Run: headless pygame with SDL's dummy video driver; simulated clock (each Clock.tick advances the game by its frame time, no real sleeping); random seed 0; keys injected as events and as key.get_pressed() state; no mouse input; restart key SPACE tapped at the start of phases 3 and 4.
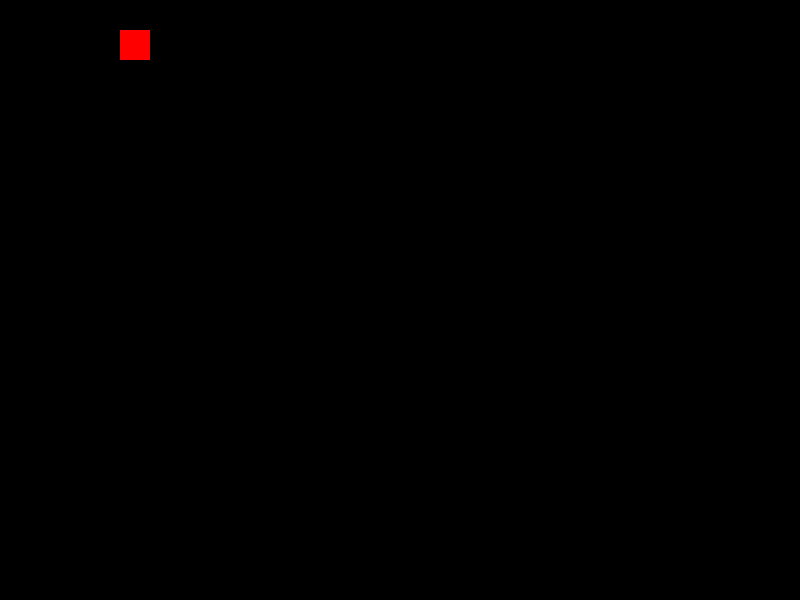
Frame 1 of 4 · flips 1–60 · no input
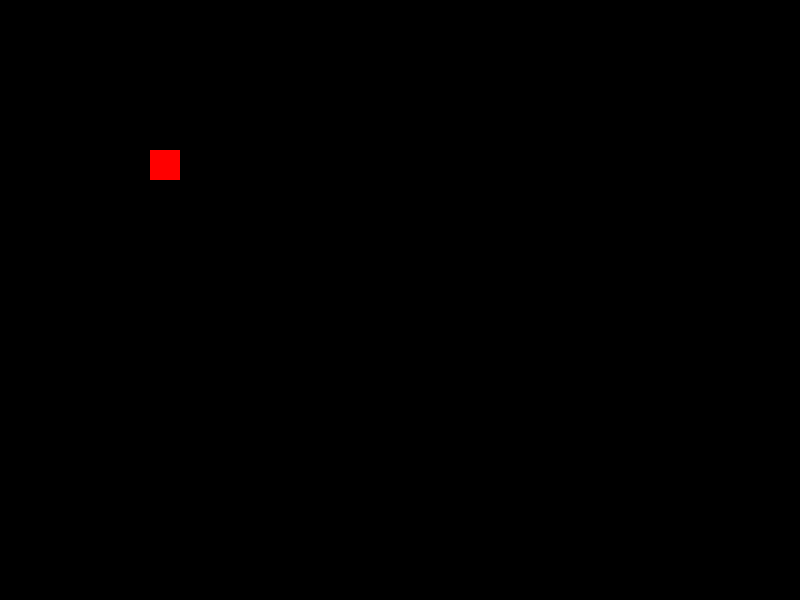
Frame 2 of 4 · flips 61–180 · tapped SPACE, RETURN · held RIGHT (→), D
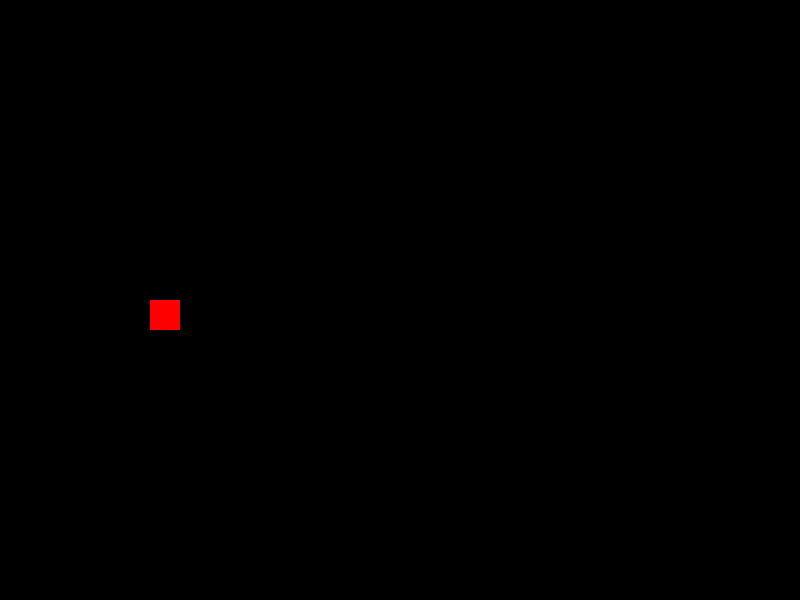
Frame 3 of 4 · flips 181–300 · tapped SPACE · held DOWN (↓), S
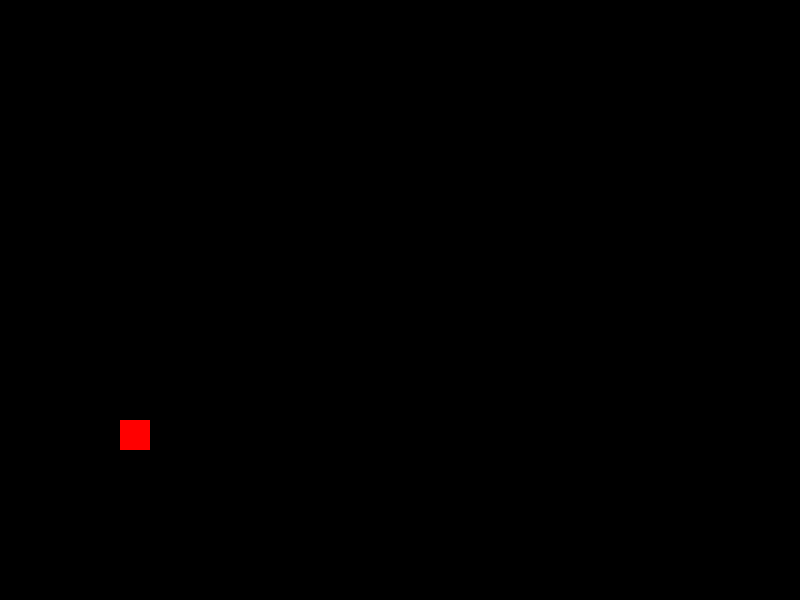
Frame 4 of 4 · flips 301–420 · tapped SPACE · held LEFT (←), A, UP (↑), W

The pygame program that drew these frames:

import pygame

# Initialize pygame
pygame.init()

# Colors
DARK_BLUE = (44, 44, 120)
BLACK = (0, 0, 0)
RED = (255, 0, 0)

# Screen dimensions
WIDTH, HEIGHT = 800, 600
screen = pygame.display.set_mode((WIDTH, HEIGHT))
pygame.display.set_caption("Python Tetris")

# Clock
clock = pygame.time.Clock()

class Grid:
    def __init__(self):
        self.grid = [[0 for _ in range(10)] for _ in range(20)]

    def print_grid(self):
        for row in self.grid:
            print(row)

    def draw(self, screen):
        for y, row in enumerate(self.grid):
            for x, cell in enumerate(row):
                if cell != 0:
                    pygame.draw.rect(screen, (200, 200, 200), 
                                     (x * 30, y * 30, 30, 30), 0)

# Placeholder for game object
class Game:
    def __init__(self):
        self.current_piece = {"x": 4, "y": 0}
        self.game_over = False
        self.grid = Grid()

    def is_valid_move(self, piece, dx, dy):
        new_x = piece["x"] + dx
        new_y = piece["y"] + dy
        return 0 <= new_x < 10 and 0 <= new_y < 20  # Basic boundary check

    def rotate_piece(self, piece):
        pass  # Placeholder for piece rotation

    def drop_piece(self):
        pass  # Placeholder for piece dropping

    def update(self):
        self.current_piece["y"] += 1  # Simple falling logic
        if self.current_piece["y"] >= 19:
            self.game_over = True  # End game if piece reaches bottom

    def draw(self, screen):
        pygame.draw.rect(screen, RED, 
                         (self.current_piece["x"] * 30, 
                          self.current_piece["y"] * 30, 30, 30))
        self.grid.draw(screen)

# Initialize game
game = Game()

# Game loop
running = True
fall_time = 0

while running:
    screen.fill(BLACK)
    fall_speed = 500  # 500ms per move down
    time_passed = clock.tick(60)
    fall_time += time_passed

    for event in pygame.event.get():
        if event.type == pygame.QUIT:
            running = False

        elif event.type == pygame.KEYDOWN:
            if event.key == pygame.K_LEFT and game.is_valid_move(game.current_piece, -1, 0):
                game.current_piece["x"] -= 1
            elif event.key == pygame.K_RIGHT and game.is_valid_move(game.current_piece, 1, 0):
                game.current_piece["x"] += 1
            elif event.key == pygame.K_DOWN and game.is_valid_move(game.current_piece, 0, 1):
                game.current_piece["y"] += 1
            elif event.key == pygame.K_UP:
                game.rotate_piece(game.current_piece)
            elif event.key == pygame.K_SPACE:
                game.drop_piece()

    if fall_time >= fall_speed:
        game.update()
        fall_time = 0

    game.draw(screen)
    pygame.display.update()

    if game.game_over:
        font = pygame.font.Font(None, 50)
        text = font.render("Game Over!", True, RED)
        screen.blit(text, (WIDTH // 4, HEIGHT // 2))
        pygame.display.flip()
        pygame.time.delay(2000)
        running = False

pygame.quit()
